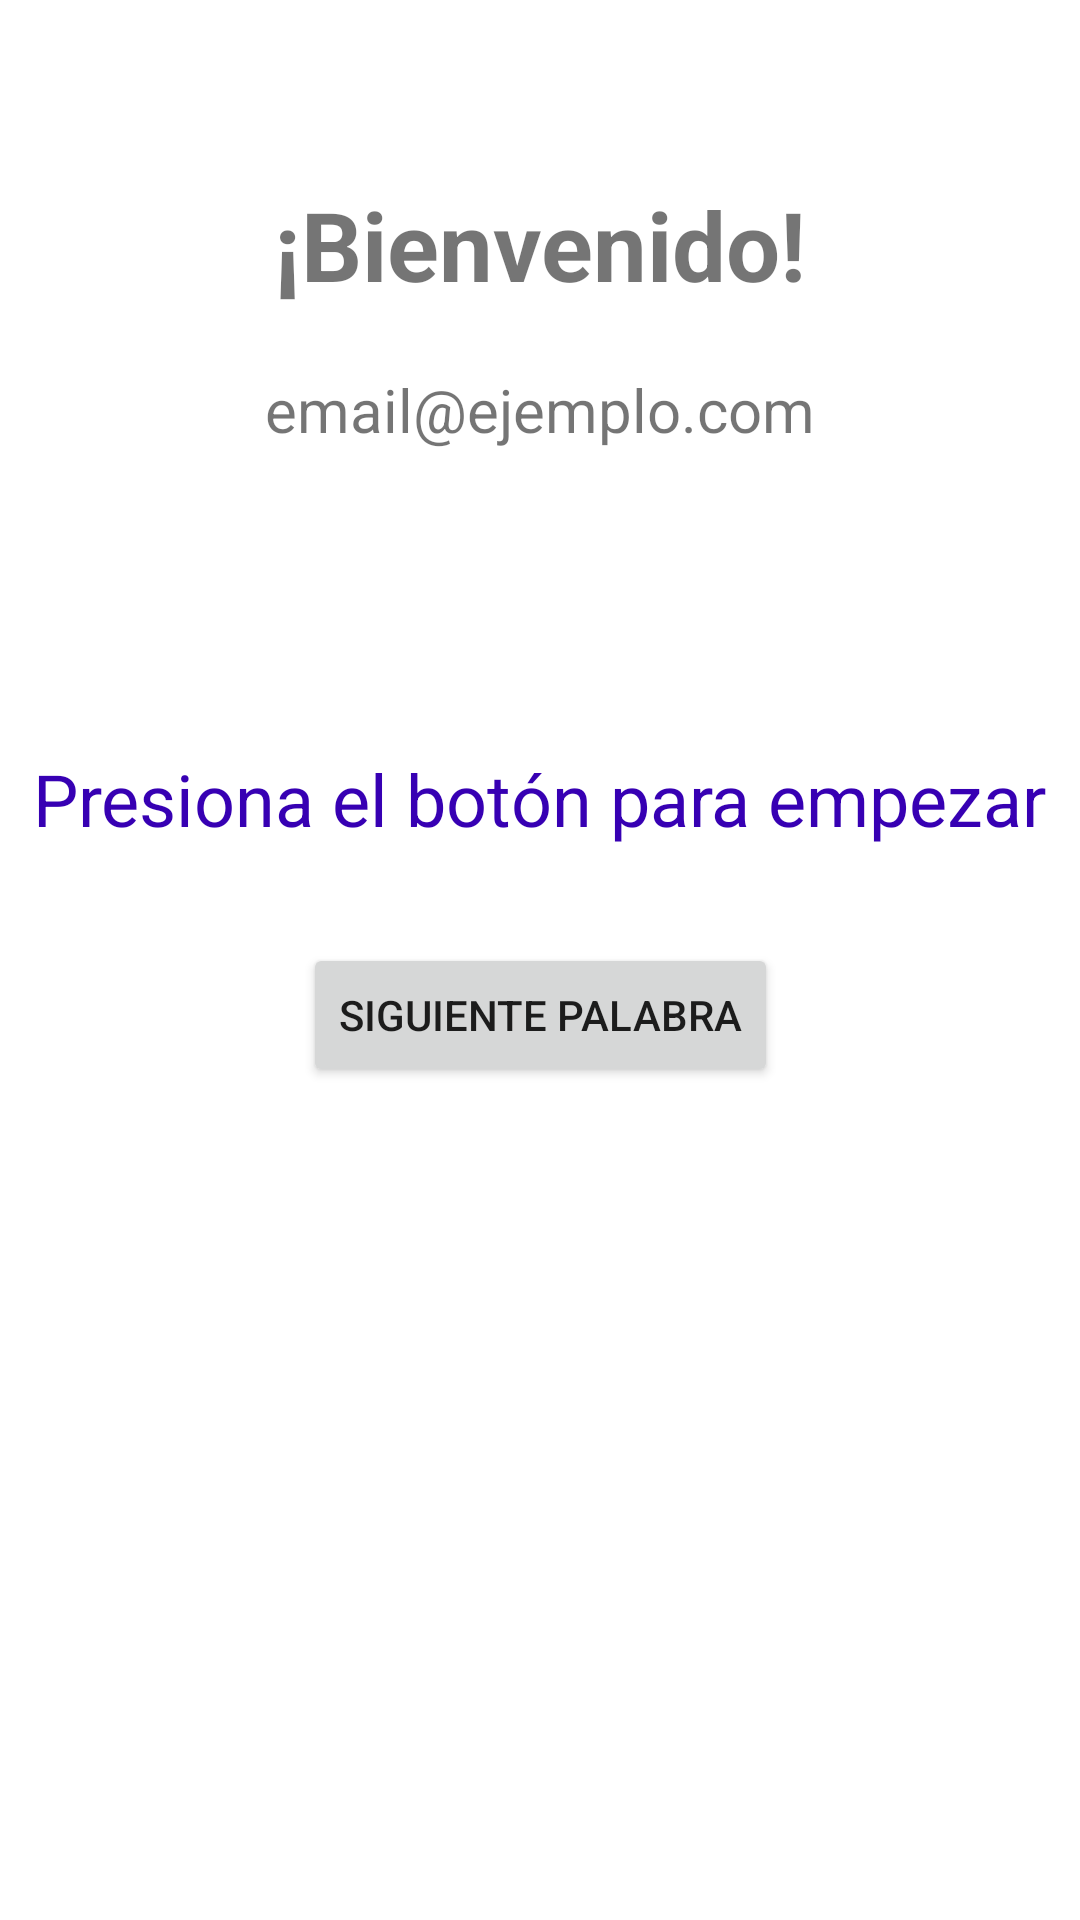

Produce the Android XML layout that renders to this screen, including the resource entries it uses.
<!-- AndroidManifest.xml: application theme Theme.Proyecto1 -->
<!-- res/layout/activity_home.xml -->
<?xml version="1.0" encoding="utf-8"?>
<androidx.constraintlayout.widget.ConstraintLayout xmlns:android="http://schemas.android.com/apk/res/android"
    xmlns:app="http://schemas.android.com/apk/res-auto"
    xmlns:tools="http://schemas.android.com/tools"
    android:id="@+id/main"
    android:layout_width="match_parent"
    android:layout_height="match_parent"
    tools:context=".HomeActivity">

    <TextView
        android:id="@+id/textView"
        android:layout_width="wrap_content"
        android:layout_height="wrap_content"
        android:layout_marginTop="60dp"
        android:text="¡Bienvenido!"
        android:textSize="32sp"
        android:textStyle="bold"
        app:layout_constraintEnd_toEndOf="parent"
        app:layout_constraintStart_toStartOf="parent"
        app:layout_constraintTop_toTopOf="parent" />

    <TextView
        android:id="@+id/tvEmail"
        android:layout_width="wrap_content"
        android:layout_height="wrap_content"
        android:layout_marginTop="20dp"
        android:text="email@ejemplo.com"
        android:textSize="20sp"
        app:layout_constraintEnd_toEndOf="parent"
        app:layout_constraintStart_toStartOf="parent"
        app:layout_constraintTop_toBottomOf="@+id/textView" />

    <TextView
        android:id="@+id/tvPhrase"
        android:layout_width="wrap_content"
        android:layout_height="wrap_content"
        android:layout_marginTop="100dp"
        android:text="Presiona el botón para empezar"
        android:textSize="24sp"
        android:textColor="@color/purple_700"
        app:layout_constraintEnd_toEndOf="parent"
        app:layout_constraintStart_toStartOf="parent"
        app:layout_constraintTop_toBottomOf="@+id/tvEmail" />

    <Button
        android:id="@+id/btnNextWord"
        android:layout_width="wrap_content"
        android:layout_height="wrap_content"
        android:layout_marginTop="32dp"
        android:text="Siguiente Palabra"
        app:layout_constraintEnd_toEndOf="parent"
        app:layout_constraintStart_toStartOf="parent"
        app:layout_constraintTop_toBottomOf="@+id/tvPhrase" />
</androidx.constraintlayout.widget.ConstraintLayout>
<!-- resources referenced by this layout -->
<resources>
  <style name="Theme.Proyecto1" parent="Theme.MaterialComponents.DayNight.NoActionBar">
          
          <item name="colorPrimary">@color/purple_500</item>
          <item name="colorPrimaryVariant">@color/purple_700</item>
          <item name="colorOnPrimary">@color/white</item>
          
          <item name="colorSecondary">@color/teal_200</item>
          <item name="colorSecondaryVariant">@color/teal_700</item>
          <item name="colorOnSecondary">@color/black</item>
          
          <item name="android:statusBarColor">?attr/colorPrimaryVariant</item>
          
      </style>
  <!-- not gathered from this repository: default colours our renderer supplied (Android Studio template values) -->
  <color name="purple_500">#FF6200EE</color>
  <color name="purple_700">#FF3700B3</color>
  <color name="teal_200">#FF03DAC5</color>
  <color name="teal_700">#FF018786</color>
  <color name="black">#FF000000</color>
  <color name="white">#FFFFFFFF</color>
</resources>
